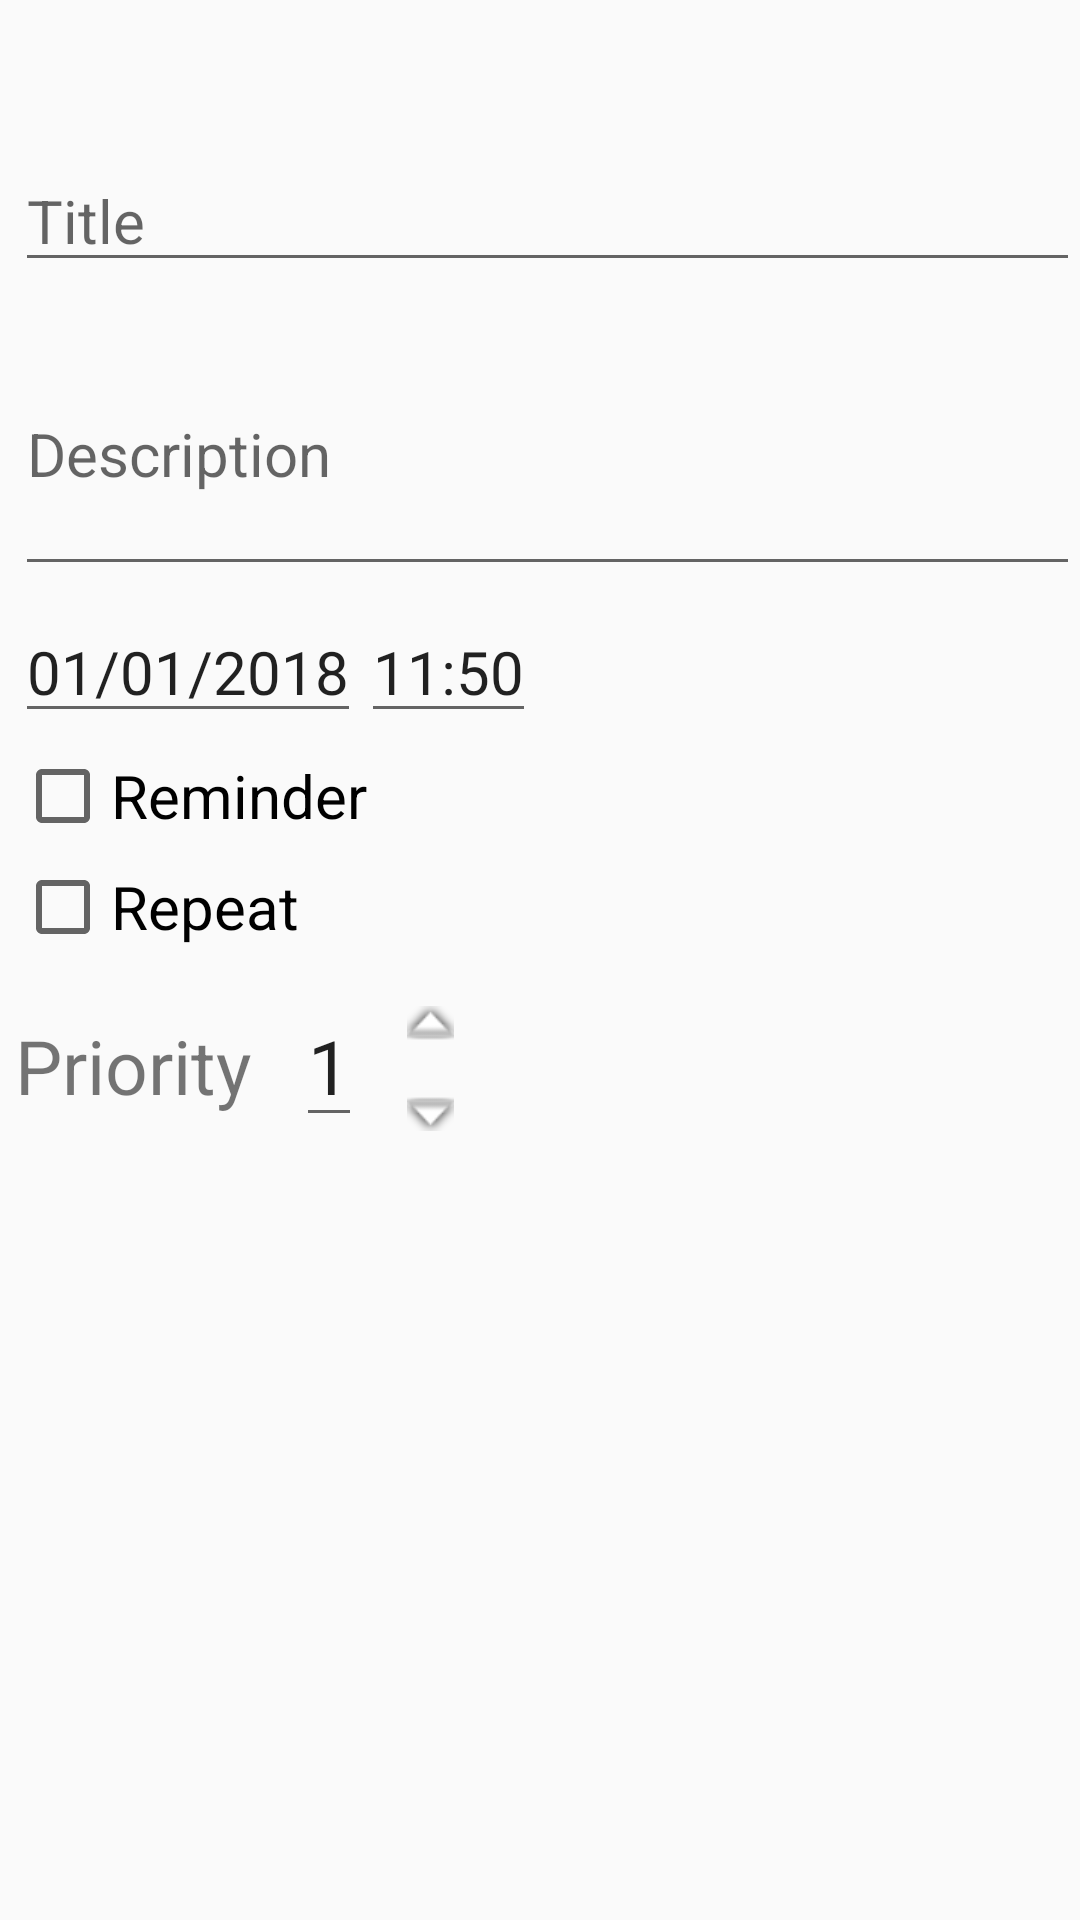

Produce the Android XML layout that renders to this screen, including the resource entries it uses.
<!-- AndroidManifest.xml: application theme AppTheme -->
<!-- res/layout/fragment_todo_item.xml -->
<?xml version="1.0" encoding="utf-8"?>
<FrameLayout xmlns:android="http://schemas.android.com/apk/res/android"
    android:id="@+id/itemContainer"
    xmlns:tools="http://schemas.android.com/tools"
    android:layout_width="match_parent"
    android:layout_height="match_parent"
    xmlns:app="http://schemas.android.com/apk/res-auto"
    tools:context=".TodoItemFragment">




    <ScrollView
        android:id="@+id/scroll"
        android:layout_width="match_parent"
        android:layout_height="wrap_content"
        app:layout_constraintLeft_toLeftOf="parent"
        app:layout_constraintRight_toRightOf="parent"
        app:layout_constraintTop_toBottomOf="@+id/linearSave">

        <android.support.constraint.ConstraintLayout
            android:id="@+id/constLayout"
            android:layout_width="match_parent"
            android:layout_height="wrap_content">


            <EditText
                android:id="@+id/title"
                android:layout_width="match_parent"
                android:layout_height="wrap_content"
                android:layout_marginLeft="5dp"
                android:layout_marginTop="50dp"
                android:hint="Title"
                android:textSize="20dp"
                app:layout_constraintTop_toTopOf="parent"
                app:layout_constraintLeft_toLeftOf="parent"
                app:layout_constraintRight_toRightOf="parent" />

            <EditText
                android:id="@+id/description"
                android:layout_width="match_parent"
                android:layout_height="wrap_content"
                android:layout_marginLeft="5dp"
                android:layout_marginTop="10dp"
                android:hint="Description"
                android:lines="3"
                android:maxLines="3"
                android:textSize="20dp"
                app:layout_constraintLeft_toLeftOf="parent"
                app:layout_constraintRight_toRightOf="parent"
                app:layout_constraintTop_toBottomOf="@+id/title" />


            <EditText
                android:id="@+id/date"
                android:layout_width="wrap_content"
                android:layout_height="wrap_content"
                android:layout_marginLeft="5dp"
                android:layout_marginTop="5dp"
                android:clickable="true"
                android:focusable="false"
                android:text="01/01/2018"
                android:textSize="20dp"
                app:layout_constraintLeft_toLeftOf="parent"
                app:layout_constraintTop_toBottomOf="@+id/description" />


            <EditText
                android:id="@+id/time"
                android:layout_width="wrap_content"
                android:layout_height="wrap_content"
                android:layout_marginTop="5dp"
                android:focusable="false"
                android:text="11:50"
                android:textSize="20dp"
                app:layout_constraintRight_toRightOf="parent"
                app:layout_constraintStart_toEndOf="@+id/date"
                app:layout_constraintTop_toBottomOf="@+id/description" />

            <CheckBox
                android:id="@+id/reminder"
                android:layout_width="wrap_content"
                android:layout_height="wrap_content"
                android:layout_marginLeft="5dp"
                android:layout_marginTop="5dp"
                android:text="Reminder"
                android:textSize="20dp"
                app:layout_constraintLeft_toLeftOf="parent"
                app:layout_constraintTop_toBottomOf="@id/time" />

            <CheckBox
                android:id="@+id/repeat"
                android:layout_width="wrap_content"
                android:layout_height="wrap_content"
                android:layout_marginLeft="5dp"
                android:layout_marginTop="5dp"
                android:text="Repeat"
                android:textSize="20dp"
                app:layout_constraintLeft_toLeftOf="parent"
                app:layout_constraintTop_toBottomOf="@id/reminder"

                />


            <RadioGroup
                android:id="@+id/radioGroup"
                android:layout_width="wrap_content"
                android:layout_height="wrap_content"
                android:layout_marginLeft="5dp"
                android:visibility="gone"
                app:layout_constraintLeft_toLeftOf="parent"
                app:layout_constraintTop_toBottomOf="@id/repeat"
                app:layout_goneMarginTop="5dp">

                <RadioButton
                    android:id="@+id/daily"
                    android:layout_width="wrap_content"
                    android:layout_height="wrap_content"
                    android:text="Daily"
                    android:textSize="15dp" />

                <RadioButton
                    android:id="@+id/weekly"
                    android:layout_width="wrap_content"
                    android:layout_height="wrap_content"
                    android:text="Weekly"
                    android:textSize="15dp" />

                <RadioButton
                    android:id="@+id/monthly"
                    android:layout_width="wrap_content"
                    android:layout_height="wrap_content"
                    android:text="Monthly"
                    android:textSize="15dp" />
            </RadioGroup>


            <TextView
                android:id="@+id/priority"
                android:layout_width="wrap_content"
                android:layout_height="wrap_content"
                android:layout_marginBottom="20dp"
                android:layout_marginLeft="5dp"
                android:layout_marginTop="20dp"
                android:text="Priority"
                android:textSize="25dp"
                app:layout_constraintLeft_toLeftOf="parent"
                app:layout_constraintTop_toBottomOf="@id/radioGroup" />


            <EditText
                android:id="@+id/priorityValue"
                android:layout_width="wrap_content"
                android:layout_height="wrap_content"
                android:layout_marginBottom="20dp"
                android:layout_marginLeft="15dp"
                android:layout_marginTop="10dp"
                android:clickable="false"
                android:focusable="false"
                android:text="1"
                android:textSize="25dp"
                app:layout_constraintStart_toEndOf="@id/priority"
                app:layout_constraintTop_toBottomOf="@id/radioGroup" />


            <Button
                android:id="@+id/up"
                android:layout_width="72dp"
                android:layout_height="30dp"
                android:layout_marginBottom="20dp"
                android:layout_marginLeft="15dp"
                android:layout_marginTop="8dp"
                android:background="@android:color/transparent"
                android:drawableStart="@android:drawable/arrow_up_float"
                app:layout_constraintStart_toEndOf="@id/priorityValue"
                app:layout_constraintTop_toBottomOf="@id/radioGroup" />


            <Button
                android:id="@+id/down"
                android:layout_width="72dp"
                android:layout_height="30dp"
                android:layout_marginBottom="20dp"
                android:layout_marginLeft="15dp"
                android:background="@android:color/transparent"
                android:drawableStart="@android:drawable/arrow_down_float"
                app:layout_constraintStart_toEndOf="@id/priorityValue"
                app:layout_constraintTop_toBottomOf="@id/up" />

        </android.support.constraint.ConstraintLayout>
    </ScrollView>


</FrameLayout>
<!-- resources referenced by this layout -->
<resources>
  <style name="AppTheme" parent="Theme.AppCompat.Light.DarkActionBar">
          
          <item name="colorPrimary">@color/colorPrimary</item>
          <item name="colorPrimaryDark">@color/colorPrimaryDark</item>
          <item name="colorAccent">@color/colorAccent</item>
      </style>
  <!-- not gathered from this repository: default colours our renderer supplied (Android Studio template values) -->
  <color name="colorPrimary">#FF6200EE</color>
  <color name="colorPrimaryDark">#FF3700B3</color>
  <color name="colorAccent">#FF03DAC5</color>
</resources>
